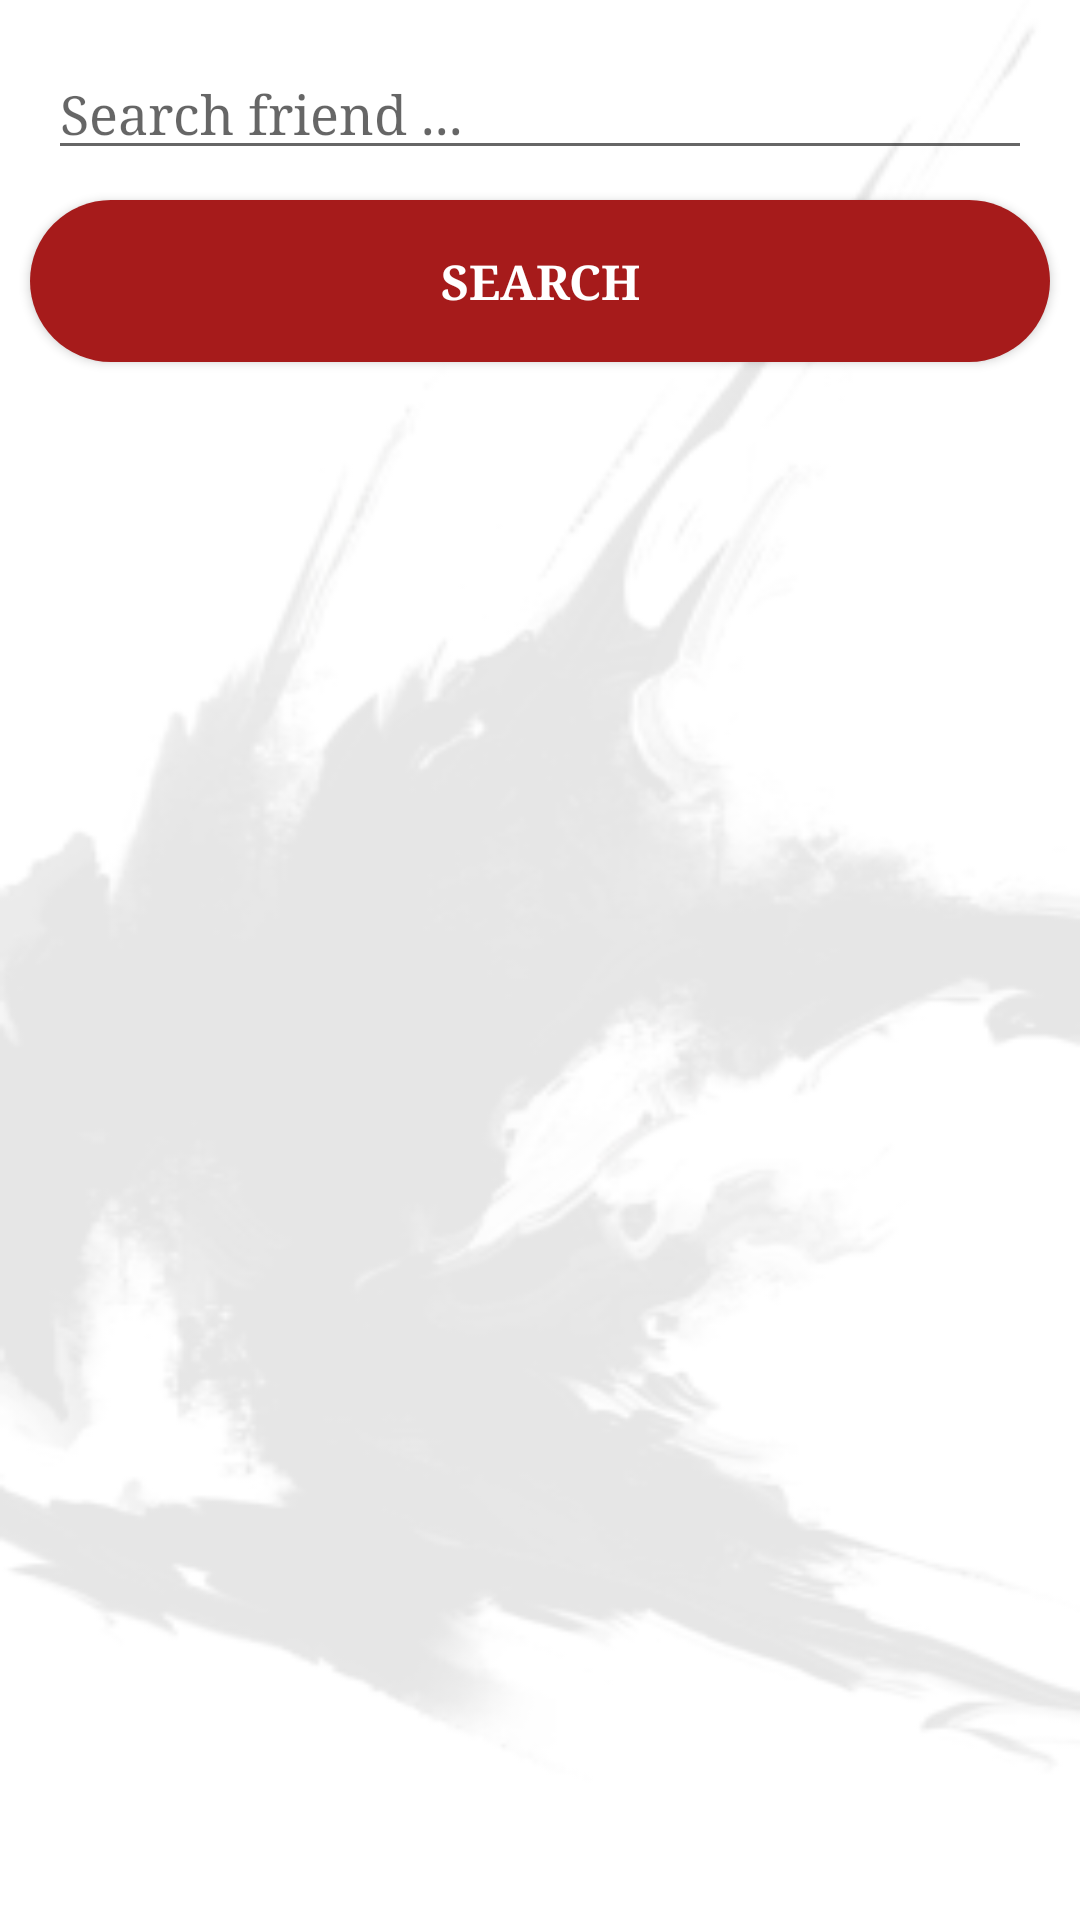

This screen was rendered from an Android layout file. Write that file and the resources it references.
<!-- AndroidManifest.xml: application theme Theme.GuildMasterApp -->
<!-- res/layout/fragment_friends.xml -->
<?xml version="1.0" encoding="utf-8"?>
<androidx.constraintlayout.widget.ConstraintLayout
        xmlns:android="http://schemas.android.com/apk/res/android"
        xmlns:app="http://schemas.android.com/apk/res-auto"
        xmlns:tools="http://schemas.android.com/tools"
        android:layout_width="match_parent"
        android:layout_height="match_parent"
        android:background="@drawable/white_background"
        tools:context=".ui.friends.FriendsFragment">

    <EditText
            android:id="@+id/edit_search_email"
            android:layout_width="0dp"
            android:layout_height="wrap_content"
            android:hint="Search friend ..."
            android:inputType="textEmailAddress"
            android:layout_margin="16dp"
            app:layout_constraintTop_toTopOf="parent"
            app:layout_constraintStart_toStartOf="parent"
            app:layout_constraintEnd_toEndOf="parent" />

    <Button
            android:id="@+id/button_search"
            app:layout_constraintTop_toBottomOf="@id/edit_search_email"
            style="@style/PrimaryButtonStyle"
            android:layout_width="match_parent"
            android:layout_height="wrap_content"
            android:text="Search"
            android:layout_margin="10dp"/>


    <ScrollView
            android:layout_width="0dp"
            android:layout_height="0dp"
            app:layout_constraintTop_toBottomOf="@id/button_search"
            app:layout_constraintStart_toStartOf="parent"
            app:layout_constraintEnd_toEndOf="parent"
            app:layout_constraintBottom_toBottomOf="parent">

        <LinearLayout
                android:id="@+id/friends_list_container"
                android:layout_width="match_parent"
                android:layout_height="wrap_content"
                android:orientation="vertical"
                android:padding="16dp"/>
    </ScrollView>

</androidx.constraintlayout.widget.ConstraintLayout>
<!-- resources referenced by this layout -->
<resources>
  <!-- drawable white_background: png bitmap (drawable, 30853 bytes) -->
  <style name="PrimaryButtonStyle" parent="BaseButtonStyle">
          <item name="android:background">@drawable/button_rounded</item>
          <item name="android:textColor">@color/white</item>
      </style>
  <style name="Theme.GuildMasterApp" parent="Theme.MaterialComponents.DayNight.DarkActionBar">
          
          <item name="colorPrimary">@color/dark_red</item>
          <item name="colorPrimaryVariant">@color/dark_red</item>
          <item name="colorOnPrimary">@color/white</item>
          
          <item name="colorSecondary">@color/dark_red</item>
          <item name="colorSecondaryVariant">@color/dark_red</item>
          <item name="colorOnSecondary">@color/black</item>
          
          <item name="android:statusBarColor">?attr/colorPrimaryVariant</item>
          
          <item name="fontFamily">times</item>
          <item name="android:fontFamily">times</item>
  
      </style>
  <style name="BaseButtonStyle" parent="Widget.AppCompat.Button">
          <item name="android:layout_width">0dp</item>
          <item name="android:layout_height">wrap_content</item>
          <item name="android:layout_marginTop">16dp</item>
          <item name="android:layout_gravity">center</item>
          <item name="android:padding">10dp</item>
          <item name="android:radius">100dp</item>
          <item name="android:textStyle">bold</item>
          <item name="fontFamily">times</item>
          <item name="android:fontFamily">times</item>
          <item name="android:textSize">16sp</item>
      </style>
  <!-- drawable button_rounded (drawable) -->
  <?xml version="1.0" encoding="utf-8"?>
  <shape xmlns:android="http://schemas.android.com/apk/res/android">
      <solid android:color="@color/dark_red"/>
      <corners android:radius="100dp" />
  </shape>
  <color name="white">#FFFFFFFF</color>
  <color name="dark_red">#A61B1B</color>
  <color name="black">#FF000000</color>
</resources>
